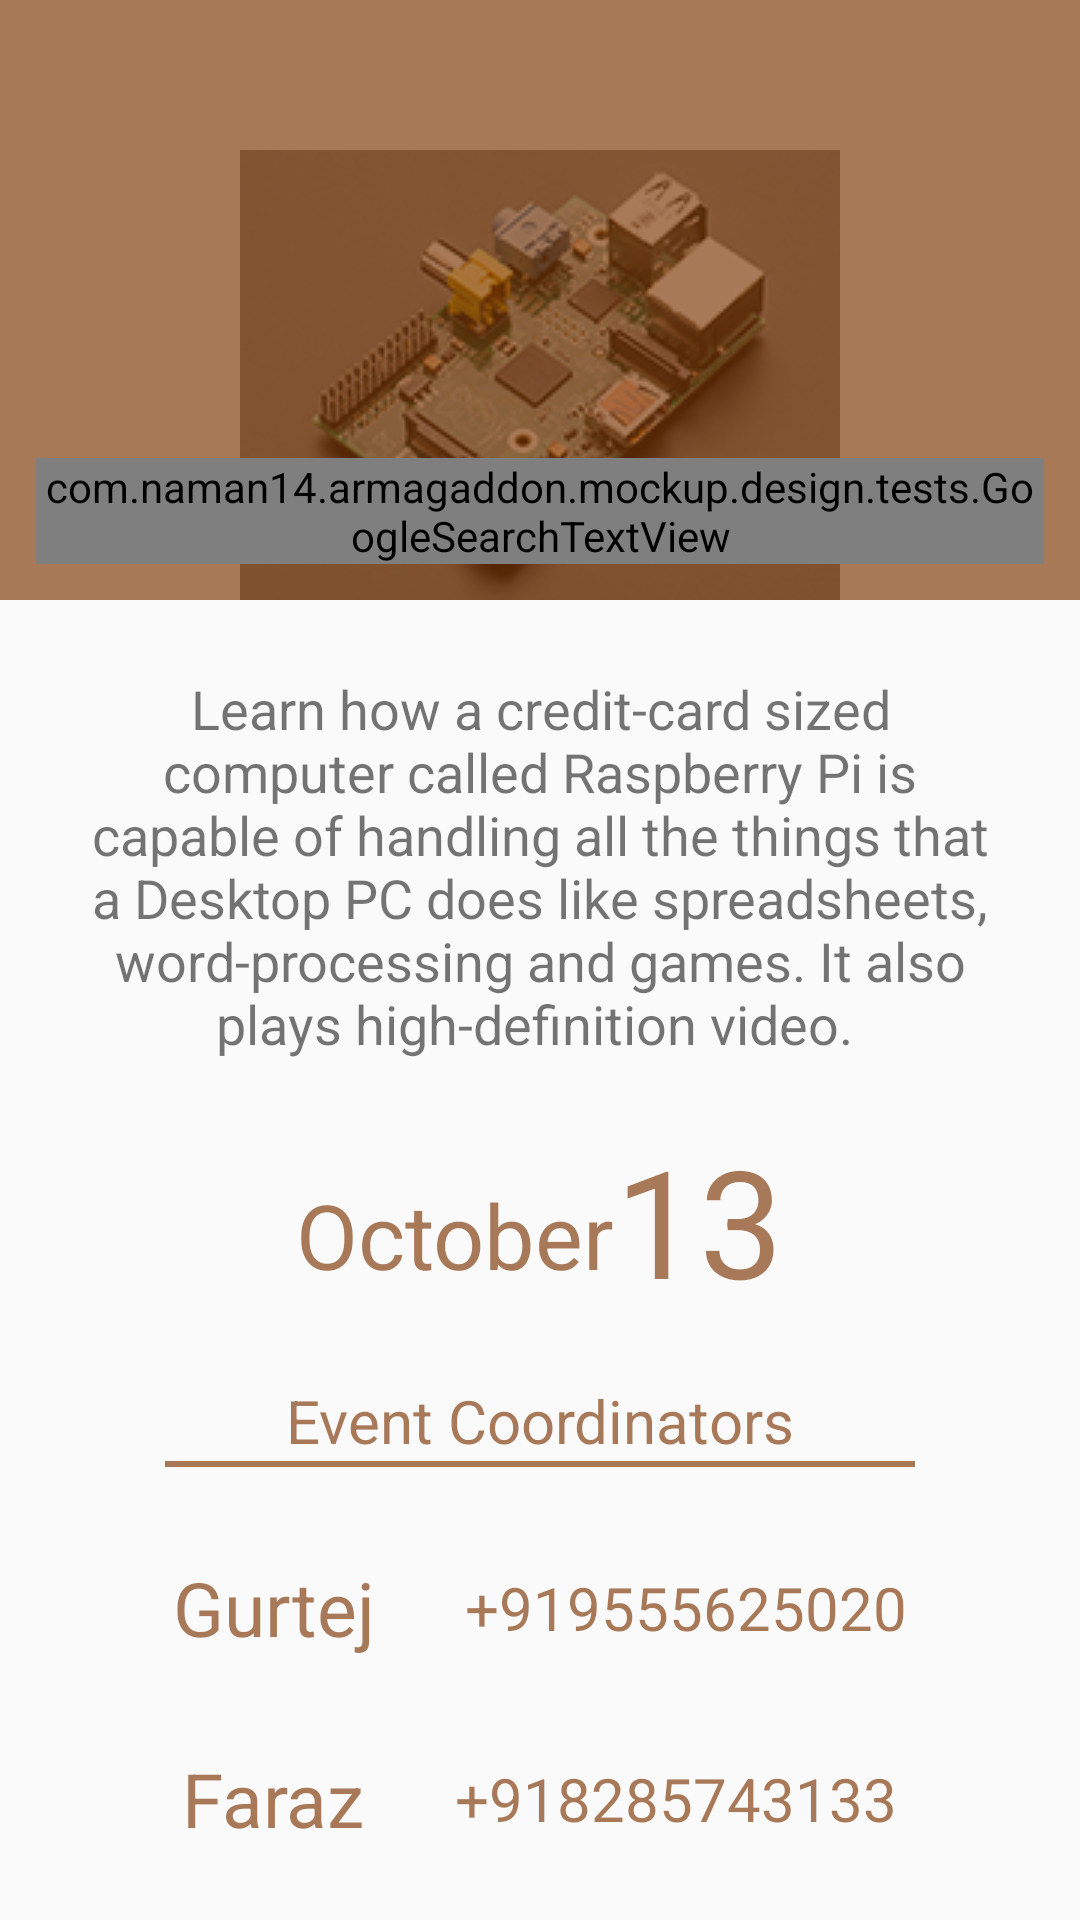

The Android layout XML behind this screen, and the referenced resources:
<!-- AndroidManifest.xml: application theme Armageddon.Theme -->
<!-- res/layout/raspberry.xml -->
<?xml version="1.0" encoding="utf-8"?>
<ScrollView xmlns:android="http://schemas.android.com/apk/res/android"
    xmlns:tools="http://schemas.android.com/tools"
    xmlns:fab="http://schemas.android.com/apk/res-auto"
    xmlns:app="http://schemas.android.com/apk/res-auto"
    android:paddingBottom="20dp"

    android:layout_width="match_parent"

    android:clipToPadding="false"

    android:layout_height="match_parent">

<LinearLayout
    android:orientation="vertical" android:layout_width="match_parent"
    android:layout_height="match_parent">

    <FrameLayout
        android:layout_width="match_parent"
        android:layout_height="200dp"

        android:layout_marginBottom="4dp"


        >

        <ImageView
            android:layout_width="wrap_content"
            android:layout_height="wrap_content"
            android:layout_gravity="bottom|center_horizontal"
            android:scaleType="center"
            android:src="@drawable/raspberry" />

        <FrameLayout
            android:layout_width="match_parent"
            android:layout_height="match_parent"
            android:background="@color/red_transparent"
            android:padding="12dp">

            <com.naman14.armagaddon.mockup.design.tests.GoogleSearchTextView
                android:layout_width="wrap_content"
                android:layout_height="wrap_content"
                android:layout_gravity="bottom|left"
                android:fontFamily="sans-serif-condensed"
                android:text="Raspberry Pi"
                android:textColor="@android:color/white"
                android:textSize="25sp" />


        </FrameLayout>
    </FrameLayout>

    <TextView
        android:layout_width="match_parent"
        android:layout_height="wrap_content"
        android:paddingTop="20dp"
        android:paddingRight="20dp"
        android:paddingLeft="20dp"

        android:gravity="center_horizontal"
        android:textSize="18sp"
        android:text="Learn how a credit-card sized computer called Raspberry Pi is capable of handling all the things that a Desktop PC does like spreadsheets, word-processing and games. It also plays high-definition video.
"/>

    <LinearLayout
        android:layout_width="match_parent"
        android:layout_height="wrap_content"
        android:layoutAnimation="@anim/layout_controller_color2"
        android:orientation="horizontal"
        android:gravity="center"
        android:paddingTop="20dp">
        <TextView
            android:layout_width="wrap_content"
            android:layout_height="wrap_content"
            android:paddingTop="10dp"
            android:textColor="@color/red_transparent"
            android:textSize="30sp"

            android:text="October"/>

    <TextView
        android:layout_width="wrap_content"
        android:layout_height="wrap_content"
        android:layout_gravity="center"
        android:textColor="@color/red_transparent"
        android:textSize="50sp"

        android:text="13"/>

    </LinearLayout>
    <TextView
        android:layout_width="wrap_content"
        android:layout_height="wrap_content"
        android:layout_gravity="center"
        android:paddingTop="20dp"
        android:textColor="@color/red_transparent"
        android:textSize="20sp"
        android:text="Event Coordinators"/>
    <View
        android:layout_width="250dp"
        android:paddingLeft="30dp"
        android:layout_gravity="center"
        android:paddingRight="30dp"
        android:layout_height="2dp"
        android:background="@color/red_transparent"/>

    <LinearLayout
        android:layout_width="match_parent"
        android:layout_height="wrap_content"
        android:gravity="center"
        android:layoutAnimation="@anim/layout_controller_color2"
        android:orientation="horizontal"

        android:paddingTop="20dp">
        <TextView
            android:layout_width="wrap_content"
            android:layout_height="wrap_content"
            android:paddingTop="10dp"

            android:textColor="@color/red_transparent"
            android:textSize="25sp"

            android:text="Gurtej"/>

        <TextView
            android:layout_width="wrap_content"
            android:layout_height="wrap_content"
            android:layout_gravity="center"
            android:paddingTop="10dp"
            android:paddingLeft="30dp"
            android:textColor="@color/red_transparent"
            android:textSize="20sp"

            android:text="+919555625020"/>

    </LinearLayout>
    <LinearLayout
        android:layout_width="match_parent"
        android:layout_height="wrap_content"
        android:gravity="center"

        android:layoutAnimation="@anim/layout_controller_color2"
        android:orientation="horizontal"

        android:paddingTop="20dp">
        <TextView
            android:layout_width="wrap_content"
            android:layout_height="wrap_content"
            android:paddingTop="10dp"

            android:textColor="@color/red_transparent"
            android:textSize="25sp"

            android:text="Faraz"/>

        <TextView
            android:layout_width="wrap_content"
            android:layout_height="wrap_content"
            android:layout_gravity="center"
            android:paddingTop="10dp"
            android:paddingLeft="30dp"
            android:textColor="@color/red_transparent"
            android:textSize="20sp"

            android:text="+918285743133"/>

    </LinearLayout>


</LinearLayout>
    </ScrollView>
<!-- resources referenced by this layout -->
<resources>
  <color name="red_transparent">#aa7f3907</color>
  <!-- drawable raspberry: jpg bitmap (drawable-mdpi, 57007 bytes) -->
  <style name="Armageddon.Theme" parent="@style/Theme.AppCompat.Light">
          <item name="android:actionBarStyle" tools:ignore="NewApi">@style/Armageddon.Theme.ActionBar</item>
          <item name="actionBarStyle">@style/Armageddon.Theme.ActionBar</item>
  
          <item name="android:homeAsUpIndicator" tools:ignore="NewApi">@drawable/ic_action_back</item>
          <item name="homeAsUpIndicator">@drawable/ic_action_back</item>
          <item name="android:actionOverflowButtonStyle" tools:ignore="NewApi">@style/Armageddon.Theme.OverFlow</item>
          <item name="actionOverflowButtonStyle">@style/Armageddon.Theme.OverFlow</item>
      </style>
  <style name="Armageddon.Theme.ActionBar" parent="@style/Widget.AppCompat.Light.ActionBar">
          <item name="android:background" tools:ignore="NewApi">@color/armageddon_theme_actionbar_color</item>
          <item name="background">@color/armageddon_theme_actionbar_color</item>
          <item name="android:titleTextStyle" tools:ignore="NewApi">@style/TitleBarTextColor</item>
          <item name="titleTextStyle">@style/TitleBarTextColor</item>
  
          <item name="android:height">58.0dip</item>
          <item name="android:icon" tools:ignore="NewApi">@android:color/transparent</item>
          <item name="icon">@android:color/transparent</item>
  
      </style>
  <style name="Armageddon.Theme.OverFlow" parent="@style/Widget.AppCompat.ActionButton.Overflow">
          <item name="android:src">@drawable/ic_menu_moreoverflow_mtrl_alpha</item>
      </style>
  <color name="armageddon_theme_actionbar_color">#ff4e6cef</color>
  <style name="TitleBarTextColor" parent="@style/TextAppearance.AppCompat.Widget.ActionBar.Title">
          <item name="android:textColor">#ffffff</item>
      </style>
</resources>
